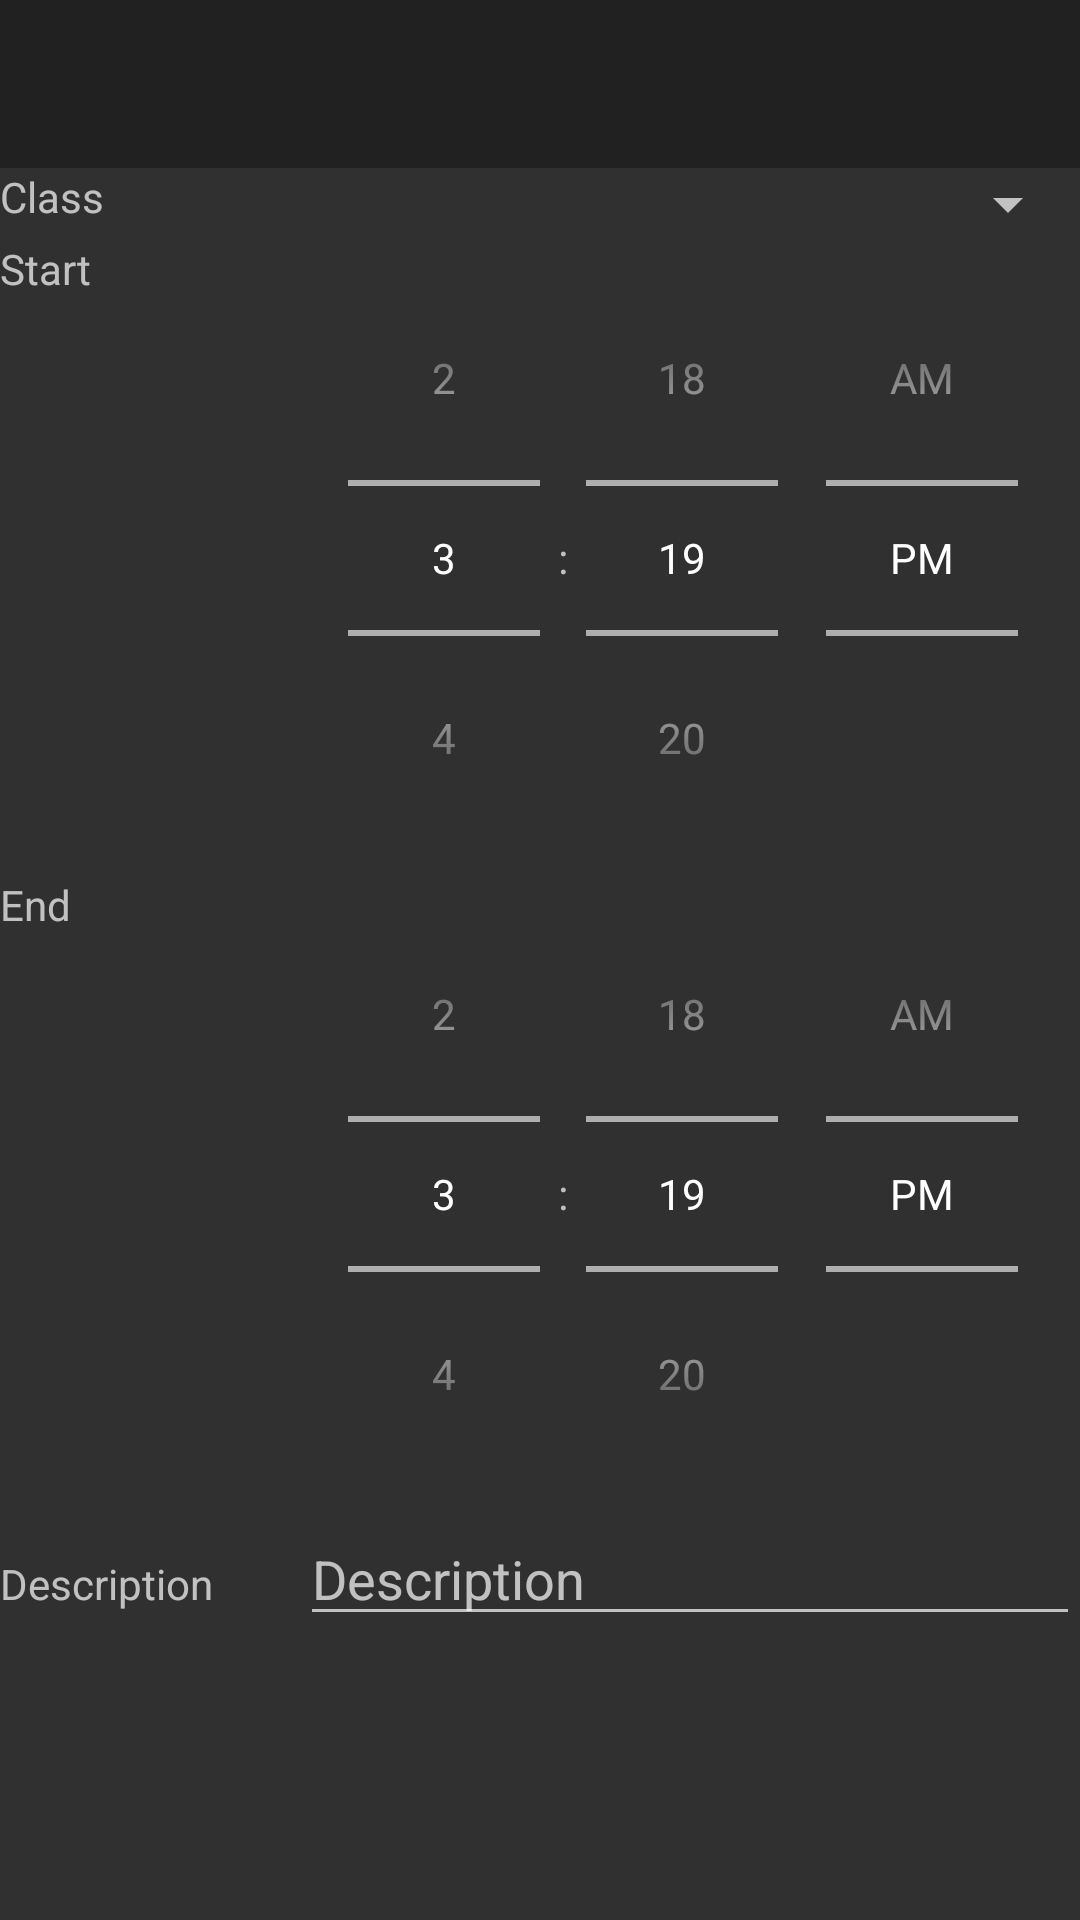

Android layout source for this screen:
<!-- AndroidManifest.xml: application theme Theme.AppCompat -->
<!-- res/layout/timetable_edit.xml -->
<?xml version="1.0" encoding="utf-8"?>
<LinearLayout xmlns:android="http://schemas.android.com/apk/res/android"
    xmlns:app="http://schemas.android.com/apk/res-auto"
    xmlns:tools="http://schemas.android.com/tools"
    android:layout_width="match_parent"
    android:layout_height="match_parent"
    android:orientation="vertical"
    android:scrollbars="vertical"
    tools:context=".TimetableEditActivity">

    <androidx.appcompat.widget.Toolbar
        android:id="@+id/toolbar"
        android:layout_width="match_parent"
        android:layout_height="wrap_content"
        android:background="?attr/colorPrimary"
        android:minHeight="?attr/actionBarSize"
        app:theme="?attr/toolbarNewStyle"
        app:titleTextAppearance="@style/ToolbarTitle" />

    <ScrollView
        android:layout_width="match_parent"
        android:layout_height="wrap_content">

        <LinearLayout
            android:layout_width="match_parent"
            android:layout_height="wrap_content"
            android:orientation="vertical">

            <LinearLayout
                android:layout_width="match_parent"
                android:layout_height="wrap_content"
                android:orientation="horizontal">

                <TextView
                    android:layout_width="100dp"
                    android:layout_height="wrap_content"
                    android:text="@string/select_class" />

                <Spinner
                    android:id="@+id/spinnerClass"
                    android:layout_width="0dp"
                    android:layout_height="wrap_content"
                    android:layout_weight="1" />

            </LinearLayout>

            <LinearLayout
                android:layout_width="match_parent"
                android:layout_height="wrap_content"
                android:orientation="horizontal">

                <TextView
                    android:layout_width="100dp"
                    android:layout_height="wrap_content"
                    android:text="@string/start" />

                <TimePicker
                    android:id="@+id/timePickerStart"
                    android:layout_width="wrap_content"
                    android:layout_height="wrap_content"
                    android:timePickerMode="spinner"
                    tools:targetApi="lollipop" />

            </LinearLayout>

            <LinearLayout
                android:layout_width="match_parent"
                android:layout_height="wrap_content"
                android:orientation="horizontal">

                <TextView
                    android:layout_width="100dp"
                    android:layout_height="wrap_content"
                    android:text="@string/end" />

                <TimePicker
                    android:id="@+id/timePickerEnd"
                    android:layout_width="wrap_content"
                    android:layout_height="wrap_content"
                    android:timePickerMode="spinner"
                    tools:targetApi="lollipop" />

            </LinearLayout>

            <LinearLayout
                android:layout_width="match_parent"
                android:layout_height="wrap_content"
                android:orientation="horizontal">

                <TextView
                    android:layout_width="100dp"
                    android:layout_height="wrap_content"
                    android:text="@string/description" />

                <EditText
                    android:id="@+id/description"
                    android:layout_width="match_parent"
                    android:layout_height="wrap_content"
                    android:hint="@string/description"
                    android:scrollbars="vertical" />
            </LinearLayout>

        </LinearLayout>
    </ScrollView>

</LinearLayout>
<!-- resources referenced by this layout -->
<resources>
  <string name="description">Description</string>
  <string name="end">End</string>
  <string name="select_class">Class</string>
  <string name="start">Start</string>
  <style name="ToolbarTitle" parent="@style/TextAppearance.Widget.AppCompat.Toolbar.Title">
          <item name="android:textSize">20sp</item>
      </style>
</resources>
